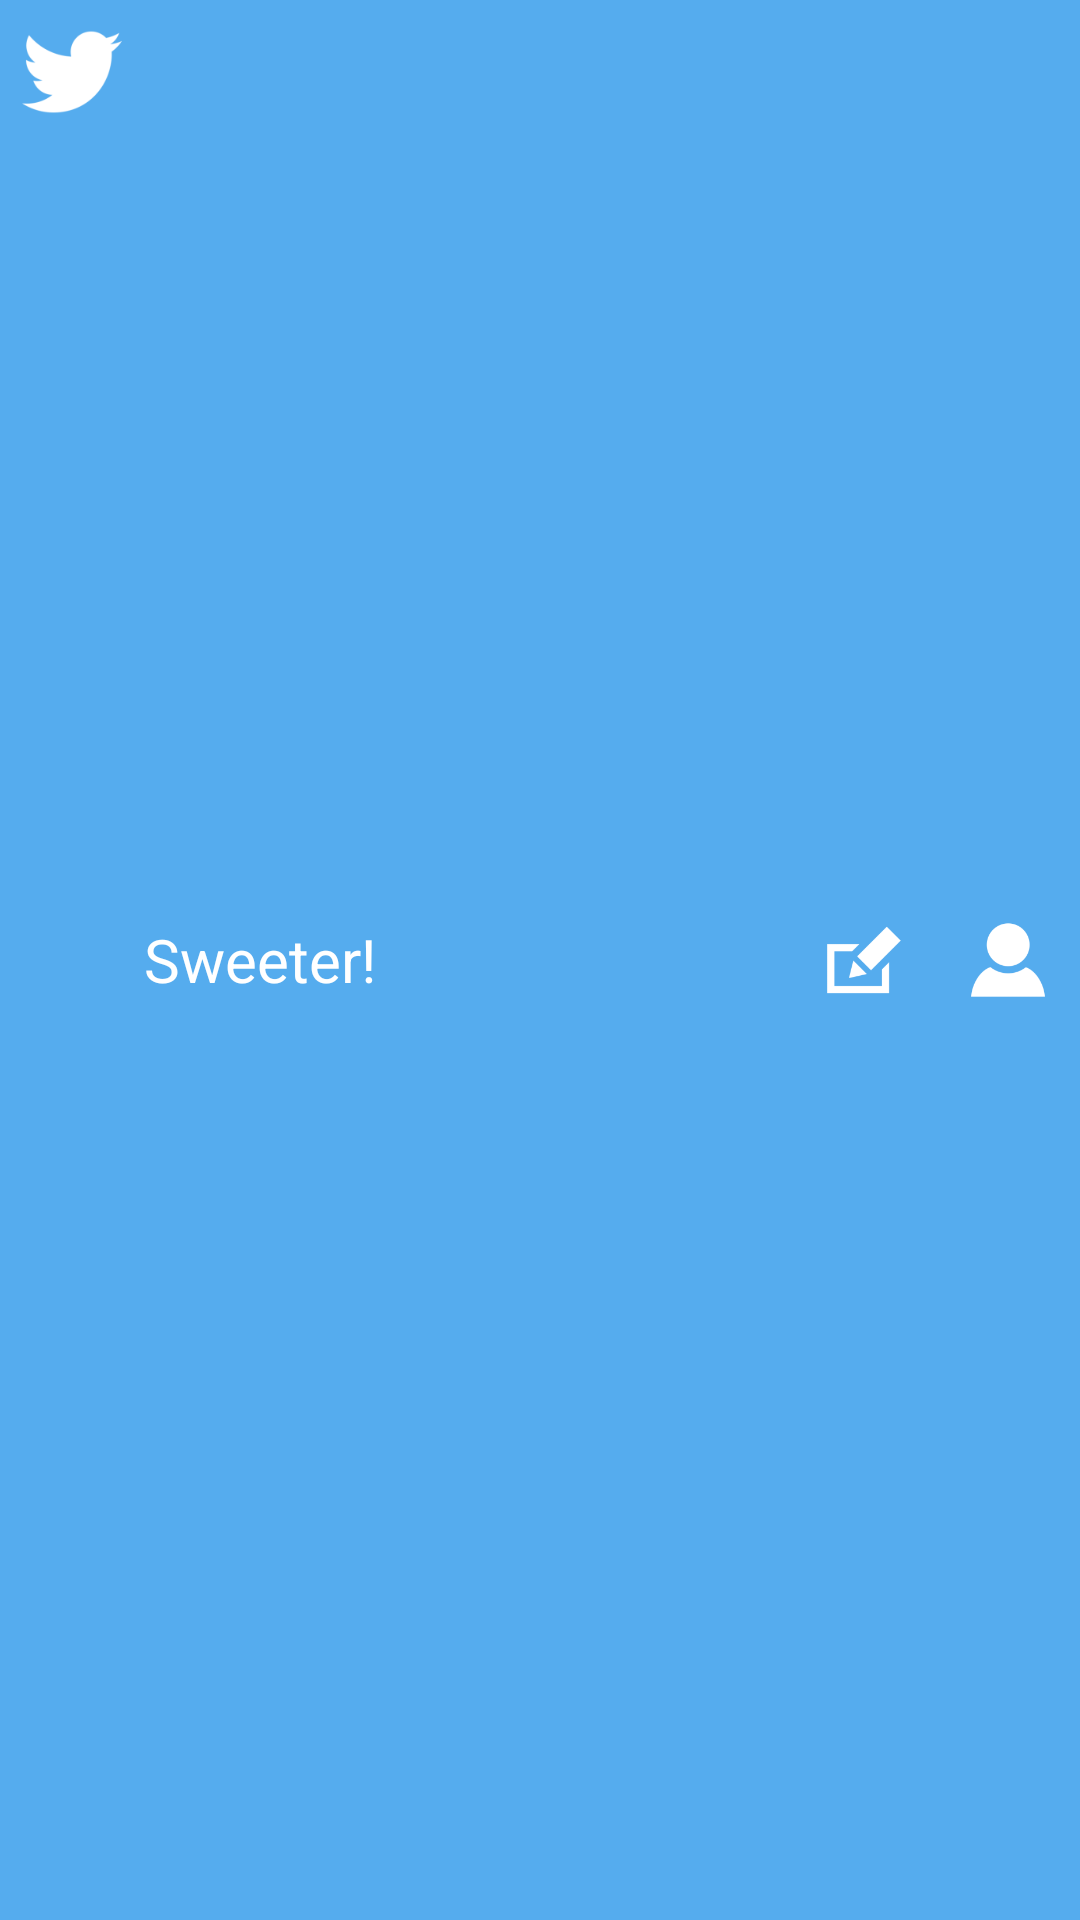

Here is an Android app screen rendered from its layout file. Give the layout XML and the strings, colors and styles it references.
<!-- AndroidManifest.xml: application theme AppTheme -->
<!-- res/layout/toolbar.xml -->
<?xml version="1.0" encoding="utf-8"?>
<android.support.v7.widget.Toolbar
    android:id="@+id/toolbar"
    xmlns:android="http://schemas.android.com/apk/res/android"
    xmlns:app="http://schemas.android.com/apk/res-auto"
    android:layout_width="match_parent"
    android:layout_height="48dp"
    android:layout_marginTop="24dp"
    app:contentInsetLeft="0dp"
    app:contentInsetStart="0dp"
    app:layout_collapseMode="pin"
    app:popupTheme="@style/AppTheme.PopupOverlay"
    app:theme="@style/AppTheme.AppBar"
    app:titleTextAppearance="@style/Toolbar.TitleText">

    <RelativeLayout
        android:layout_width="match_parent"
        android:layout_height="match_parent">

        <ImageView
            android:id="@+id/iv_logo"
            android:layout_width="@dimen/app_bar_height"
            android:layout_height="@dimen/app_bar_height"
            android:layout_alignParentLeft="true"
            android:adjustViewBounds="true"
            android:padding="5dp"
            android:scaleType="fitCenter"
            android:src="@mipmap/ic_launcher"/>

        <TextView
            android:layout_width="wrap_content"
            android:layout_height="match_parent"
            android:layout_toRightOf="@id/iv_logo"
            android:fontFamily="sans-serif"
            android:gravity="center_vertical|left"
            android:text="Sweeter!"
            android:textColor="@android:color/white"
            android:textSize="20sp"
            android:textStyle="normal"/>

        <LinearLayout
            android:id="@+id/toolbar_buttonSet"
            android:layout_width="wrap_content"
            android:layout_height="match_parent"
            android:layout_alignParentRight="true"
            android:gravity="right|center_vertical"
            android:orientation="horizontal">

            <ImageButton
                android:id="@+id/ib_compose"
                android:layout_width="@dimen/app_bar_height"
                android:layout_height="@dimen/app_bar_height"
                android:adjustViewBounds="true"
                android:background="@android:color/transparent"
                android:padding="@dimen/app_bar_padding"
                android:scaleType="fitCenter"
                android:src="@mipmap/ic_compose"/>

            <ImageButton
                android:id="@+id/ib_profile"
                android:layout_width="@dimen/app_bar_height"
                android:layout_height="@dimen/app_bar_height"
                android:adjustViewBounds="true"
                android:background="@android:color/transparent"
                android:padding="@dimen/app_bar_padding"
                android:scaleType="fitCenter"
                android:src="@mipmap/ic_profile"/>

        </LinearLayout>

    </RelativeLayout>

</android.support.v7.widget.Toolbar>
    
<!-- resources referenced by this layout -->
<resources>
  <dimen name="app_bar_height">48dp</dimen>
  <dimen name="app_bar_padding">10dp</dimen>
  <!-- mipmap ic_compose: png bitmap (drawable-hdpi, 472 bytes) -->
  <!-- mipmap ic_launcher: png bitmap (drawable-hdpi, 608 bytes) -->
  <!-- mipmap ic_profile: png bitmap (drawable-hdpi, 547 bytes) -->
  <style name="AppTheme.AppBar" parent="ThemeOverlay.AppCompat.Dark.ActionBar">
          <item name="android:background">@color/twitter_blue</item>
          <item name="android:colorActivatedHighlight">@color/twitter_blue</item>
          <item name="android:titleTextStyle">@style/Toolbar.TitleText</item>
          <item name="background">@color/twitter_blue</item>
          <item name="titleTextStyle">@style/Toolbar.TitleText</item>
      </style>
  <style name="AppTheme.PopupOverlay" parent="ThemeOverlay.AppCompat.Light">
          <item name="android:padding">0dp</item>
          <item name="android:background">@android:color/white</item>
      </style>
  <style name="Toolbar.TitleText" parent="TextAppearance.Widget.AppCompat.Toolbar.Title">
          <item name="android:textSize">20sp</item>
          <item name="android:fontFamily">sans-serif-light</item>
          <item name="android:textStyle">normal</item>
      </style>
  <style name="AppTheme" parent="AppBaseTheme">
          <item name="android:dialogTheme">@style/AppDialogTheme</item>
      </style>
  <color name="twitter_blue">#55acee</color>
  <style name="AppBaseTheme" parent="Theme.AppCompat.Light.DarkActionBar">
          
      </style>
  <style name="AppDialogTheme" parent="Theme.AppCompat.Light.Dialog">
          
          <item name="colorPrimary">@color/twitter_blue</item>
          <item name="colorPrimaryDark">#000</item>
          
          
          
          
          <item name="android:windowNoTitle">true</item>
          <item name="android:windowFullscreen">false</item>
          
          <item name="android:windowIsFloating">true</item>
          <item name="android:windowCloseOnTouchOutside">true</item>
      </style>
</resources>
